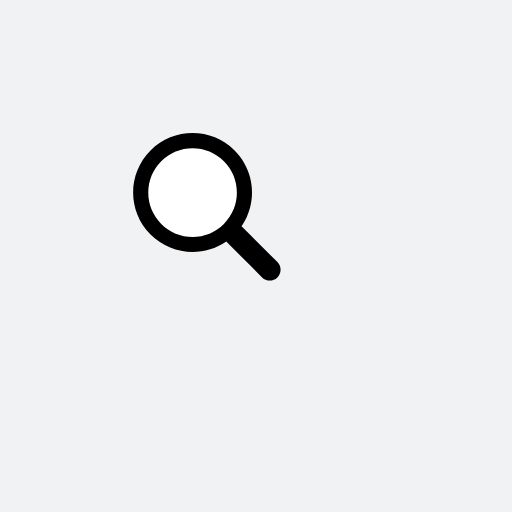
t = 0.00 s
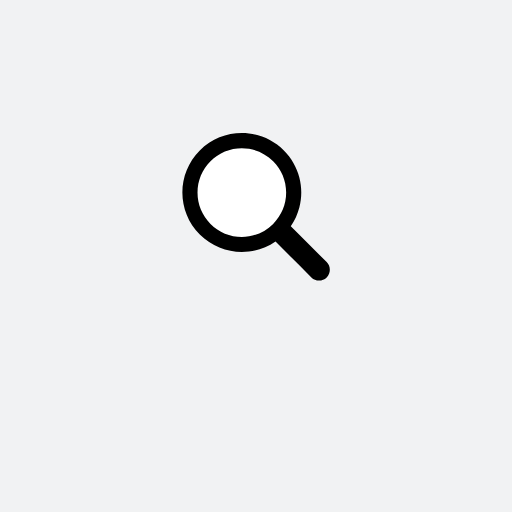
t = 0.16 s
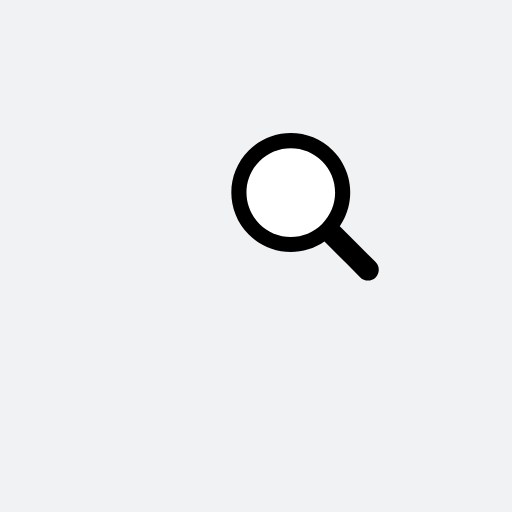
t = 0.32 s
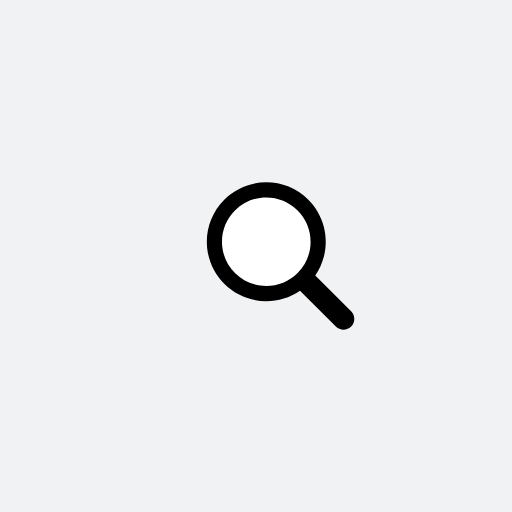
t = 0.48 s
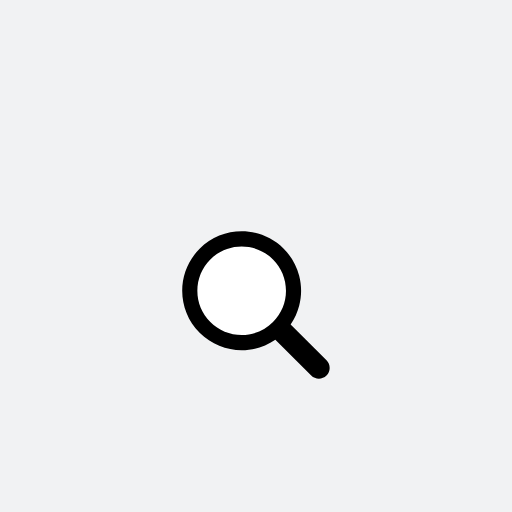
t = 0.64 s
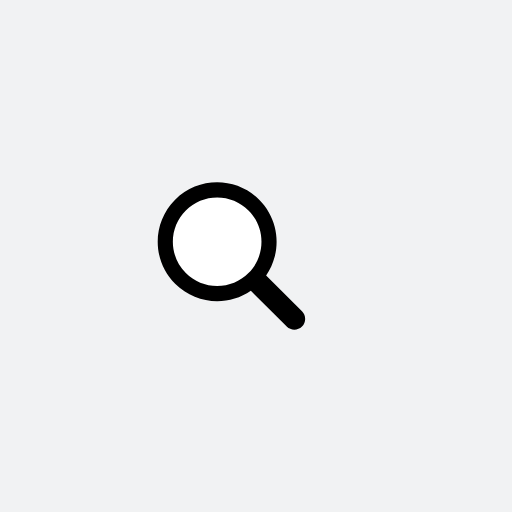
t = 0.80 s

The animated SVG that drew these frames (rendered in a browser with its animation timeline set to each time). Animation: 1 SMIL element (animateTransform=1); one cycle of 0.96 s, repeats indefinitely.

<?xml version="1.0" encoding="utf-8"?>
<svg xmlns="http://www.w3.org/2000/svg" xmlns:xlink="http://www.w3.org/1999/xlink" style="margin: auto; background: rgb(241, 242, 243); display: block; shape-rendering: auto;" width="197px" height="197px" viewBox="0 0 100 100" preserveAspectRatio="xMidYMid">
<g transform="translate(50 50)">
  <g transform="scale(0.48)">
    <g transform="translate(-50 -50)">
      <g>
        <animateTransform attributeName="transform" type="translate" repeatCount="indefinite" dur="0.9615384615384615s" values="-20 -20;20 -20;0 20;-20 -20" keyTimes="0;0.33;0.66;1"></animateTransform>
        <path fill="#ffffff" d="M44.19 26.158c-4.817 0-9.345 1.876-12.751 5.282c-3.406 3.406-5.282 7.934-5.282 12.751 c0 4.817 1.876 9.345 5.282 12.751c3.406 3.406 7.934 5.282 12.751 5.282s9.345-1.876 12.751-5.282 c3.406-3.406 5.282-7.934 5.282-12.751c0-4.817-1.876-9.345-5.282-12.751C53.536 28.033 49.007 26.158 44.19 26.158z"></path>
        <path fill="#000000" d="M78.712 72.492L67.593 61.373l-3.475-3.475c1.621-2.352 2.779-4.926 3.475-7.596c1.044-4.008 1.044-8.23 0-12.238 c-1.048-4.022-3.146-7.827-6.297-10.979C56.572 22.362 50.381 20 44.19 20C38 20 31.809 22.362 27.085 27.085 c-9.447 9.447-9.447 24.763 0 34.21C31.809 66.019 38 68.381 44.19 68.381c4.798 0 9.593-1.425 13.708-4.262l9.695 9.695 l4.899 4.899C73.351 79.571 74.476 80 75.602 80s2.251-0.429 3.11-1.288C80.429 76.994 80.429 74.209 78.712 72.492z M56.942 56.942 c-3.406 3.406-7.934 5.282-12.751 5.282s-9.345-1.876-12.751-5.282c-3.406-3.406-5.282-7.934-5.282-12.751 c0-4.817 1.876-9.345 5.282-12.751c3.406-3.406 7.934-5.282 12.751-5.282c4.817 0 9.345 1.876 12.751 5.282 c3.406 3.406 5.282 7.934 5.282 12.751C62.223 49.007 60.347 53.536 56.942 56.942z"></path>
      </g>
    </g>
  </g>
</g>
<!-- [ldio] generated by https://loading.io/ --></svg>
